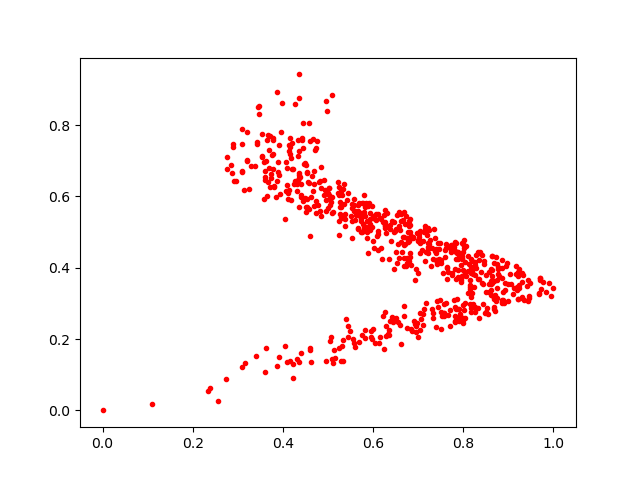

Values plotted in this chart, from the file beside it:
0.6844733, 0.22920936
0.8373, 0.4449
0.5265, 0.5514
0.8493, 0.2764
0.3914, 0.743
0.9671, 0.3304
0.5929, 0.5357
0.4349, 0.1362
0.4725, 0.553
0.3535, 0.713
0.7813, 0.4726
0.7885, 0.4437
0.6694, 0.4641
0.4997, 0.5661
0.4741, 0.7365
0.6722, 0.4039
0.4733, 0.5867
0.9222, 0.3766
0.7569, 0.2971
0.685, 0.4066
0.5262, 0.5714
0.7221, 0.4568
0.916, 0.4059
0.6261, 0.2747
0.277, 0.6769
0.4051, 0.1812
0.4082, 0.6807
0.7527, 0.2659
0.6926, 0.366
0.4369, 0.654
0.5593, 0.1781
0.9207, 0.3133
0.4624, 0.137
0.5427, 0.5893
0.9758, 0.3599
0.6239, 0.5479
0.7021, 0.4789
0.5745, 0.5815
0.2349, 0.0553
0.3097, 0.1211
0.6946, 0.3976
0.7836, 0.3684
0.7016, 0.4754
0.6199, 0.4243
0.5769, 0.5217
0.6996, 0.3853
0.589, 0.5743
0.7993, 0.2578
0.7274, 0.4039
0.3626, 0.698
0.7098, 0.2689
0.8548, 0.2713
0.8463, 0.4118
0.4427, 0.7578
0.2551, 0.02672
0.817, 0.3185
0.3785, 0.7586
0.8875, 0.3309
0.9202, 0.3389
0.3082, 0.7896
0.4116, 0.609
... 609 more rows
